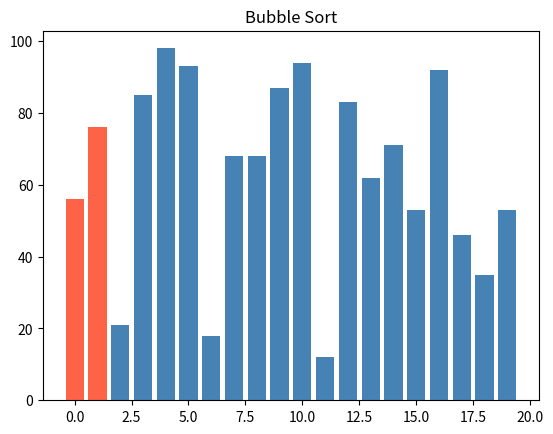
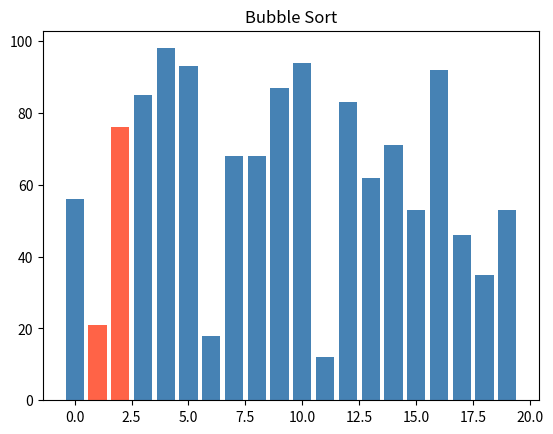
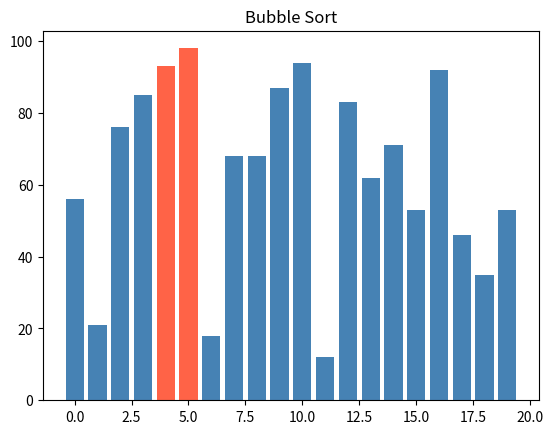
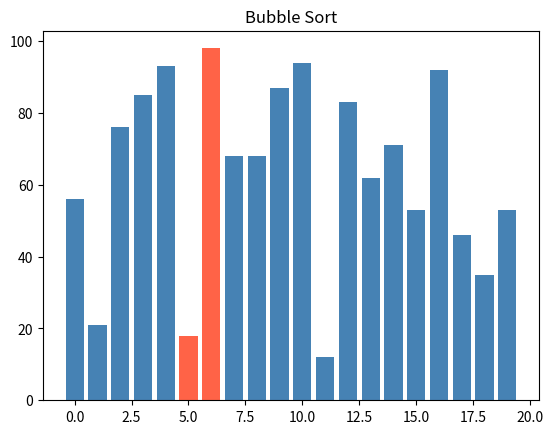
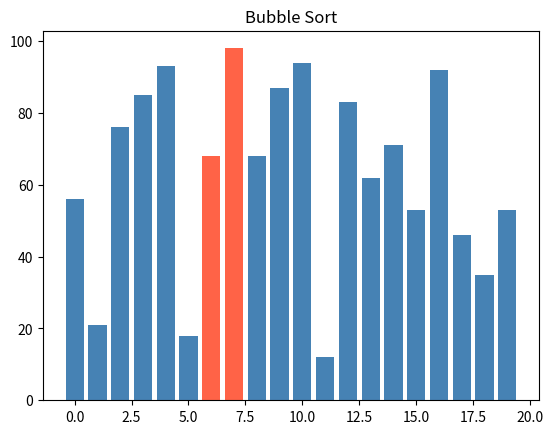
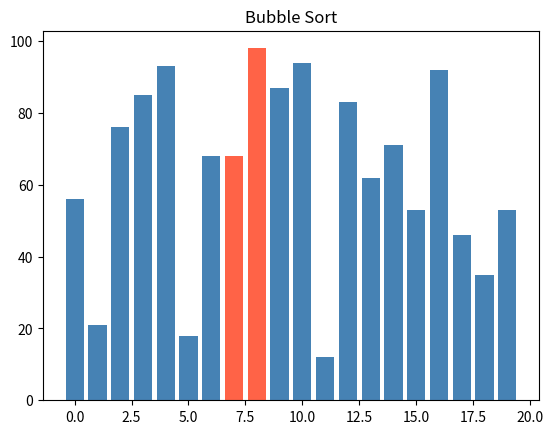
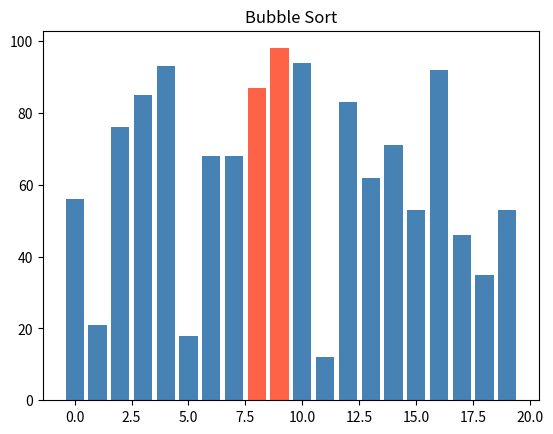
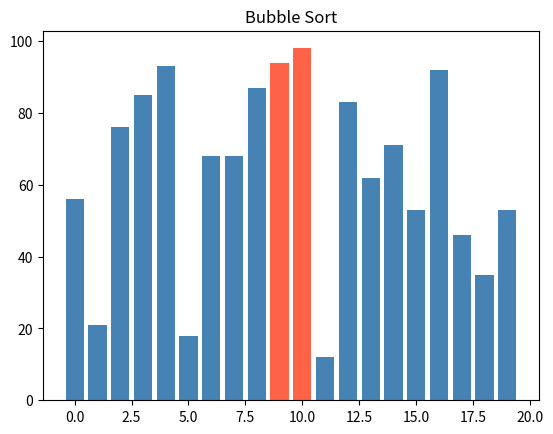
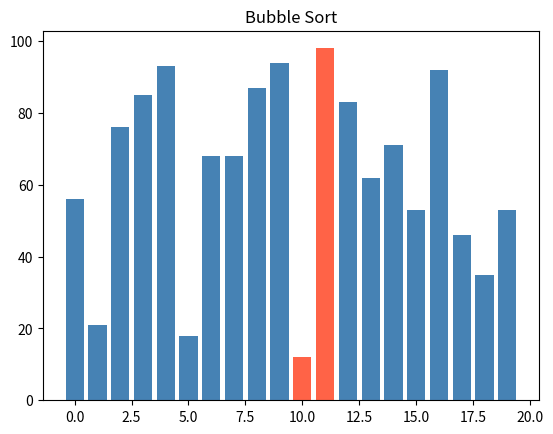
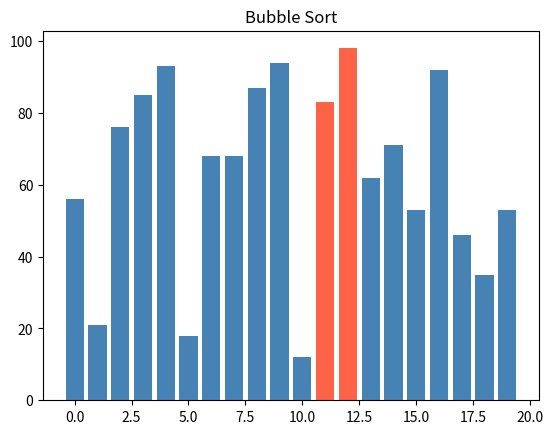
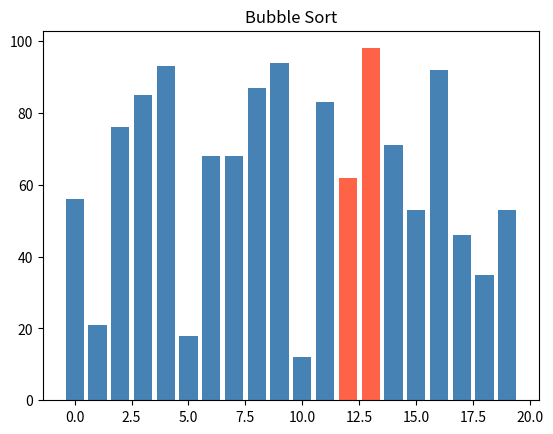
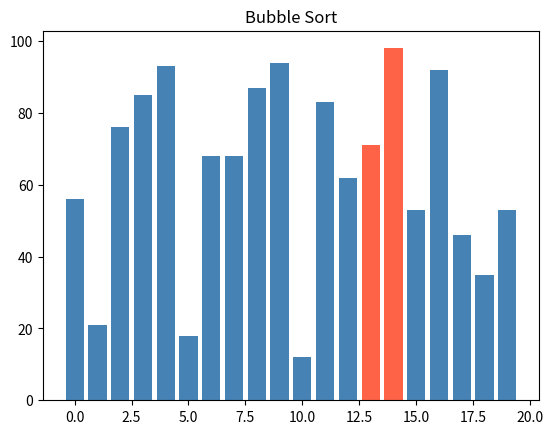
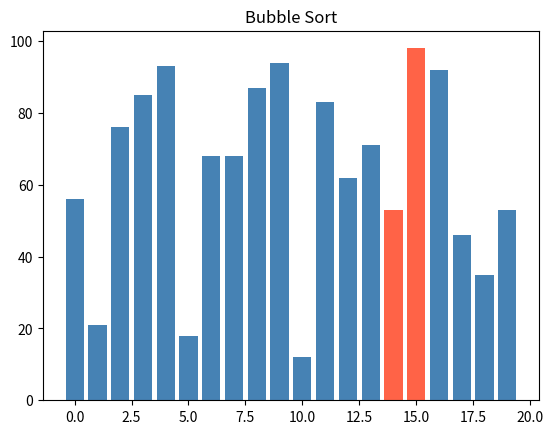
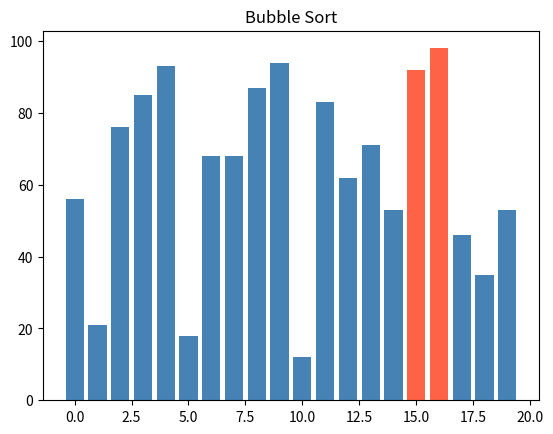
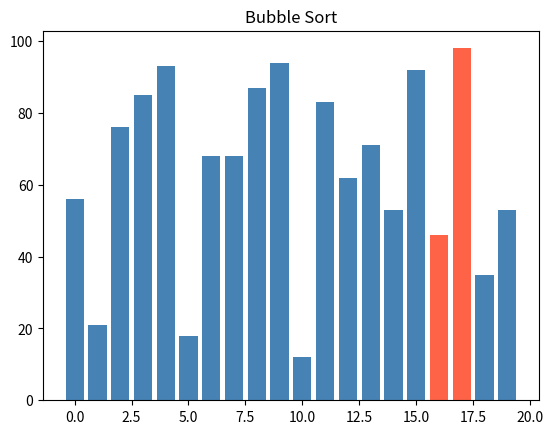
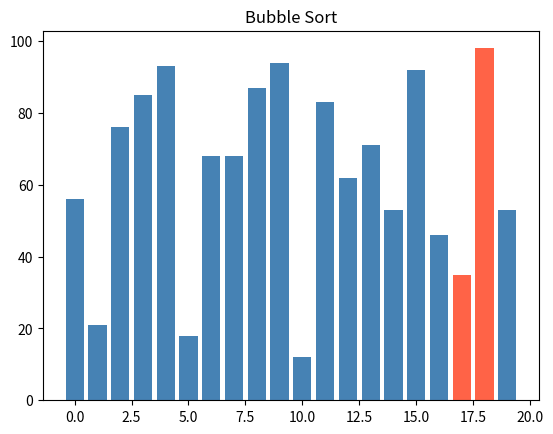

These figures' Python source, in order:
import random
import matplotlib.pyplot as plt
def random_numbers(count, low=0, high=100):
    return [random.randint(low, high) for _ in range (count)]

def selection_sort(sequence):
    sequence = sequence[:]
    count = len(sequence)

    for i in range(count):
        min = i
        for j in range(i + 1, count):
            if sequence[j] < sequence[min]:
                min = j
        sequence[i], sequence[min] = sequence[min], sequence[i]

    return sequence

def bubble_sort(sequence):
    plt.ion()
    plt.show()
    sequence = sequence[:]
    n = len(sequence)

    for i in range(n):
        for j in range(0, n - i - 1):
            if sequence[j] > sequence[j + 1]:
                sequence[j], sequence[j + 1] = sequence[j + 1], sequence[j]
                index_highlight1 = j
                index_highlight2 = j + 1
                colors = ["steelblue"] * len(sequence)
                colors[index_highlight1] = "tomato"
                colors[index_highlight2] = "tomato"
                plt.clf()
                plt.bar(range(len(sequence)), sequence, color=colors)
                plt.title("Bubble Sort")
                plt.pause(0.1)
    plt.ioff()
    plt.show()

    return sequence



def main():
    sequence = random_numbers(count=20, low=0, high=100)
    sorted_sequence = selection_sort(sequence)
    bubble_sorted = bubble_sort(sequence)
    print(f"Selection sort: {sorted_sequence}")
    print(f"Bubble sort: {bubble_sorted}")




if __name__ == "__main__":
    main()
